Run: headless pygame with SDL's dummy video driver; simulated clock (each Clock.tick advances the game by its frame time, no real sleeping); random seed 0; keys injected as events and as key.get_pressed() state; mouse plan: one left click at the window centre at the start of phase 2, then a move to the lower-right quarter at the start of phase 3.
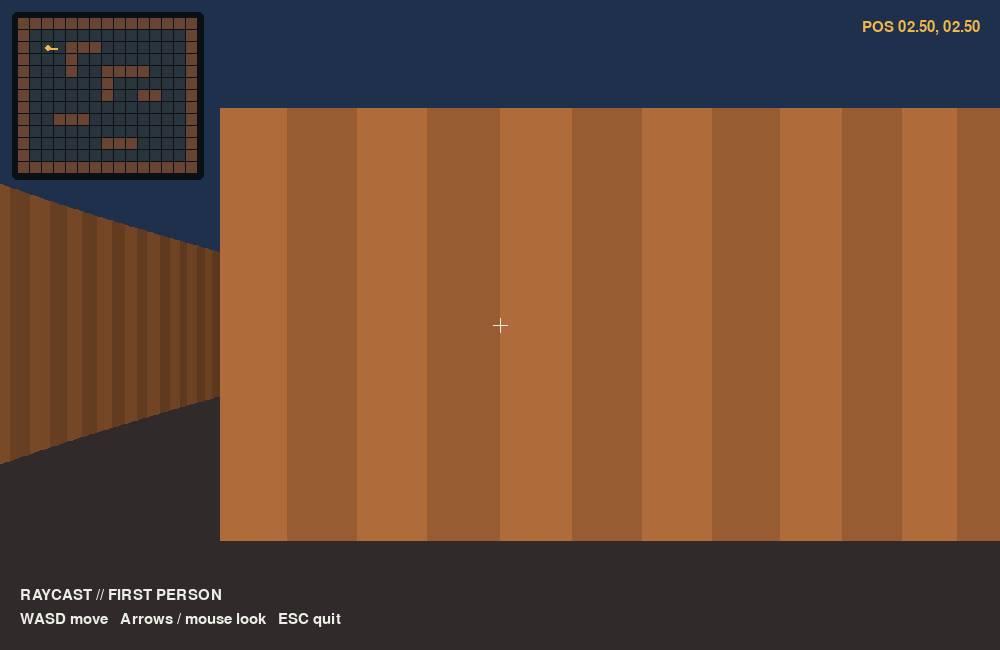
Frame 1 of 4 · flips 1–60 · no input
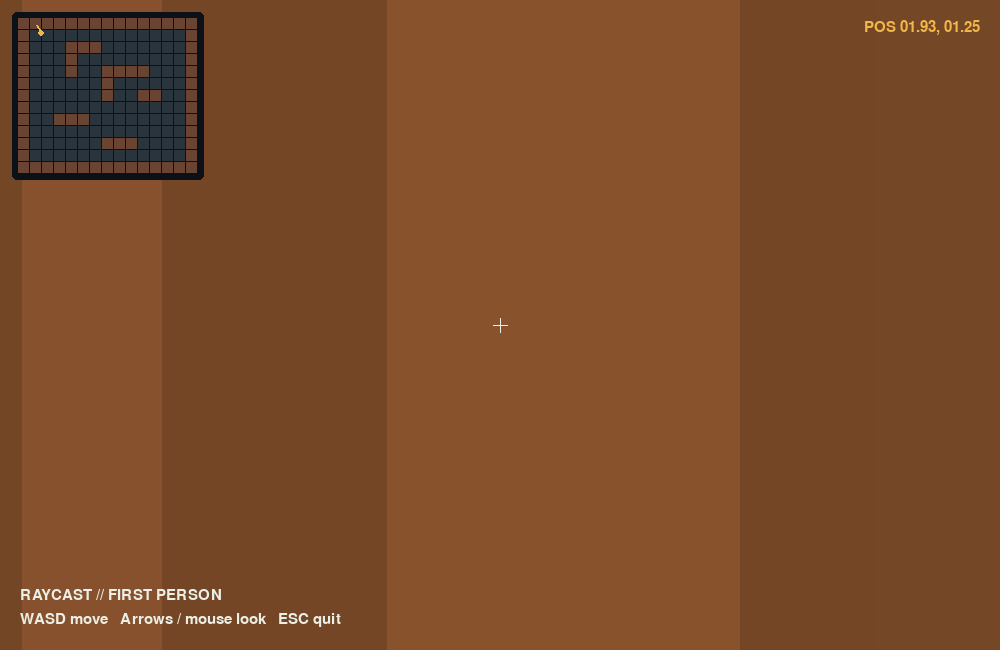
Frame 2 of 4 · flips 61–180 · clicked the window centre · tapped SPACE, RETURN · held RIGHT (→), D
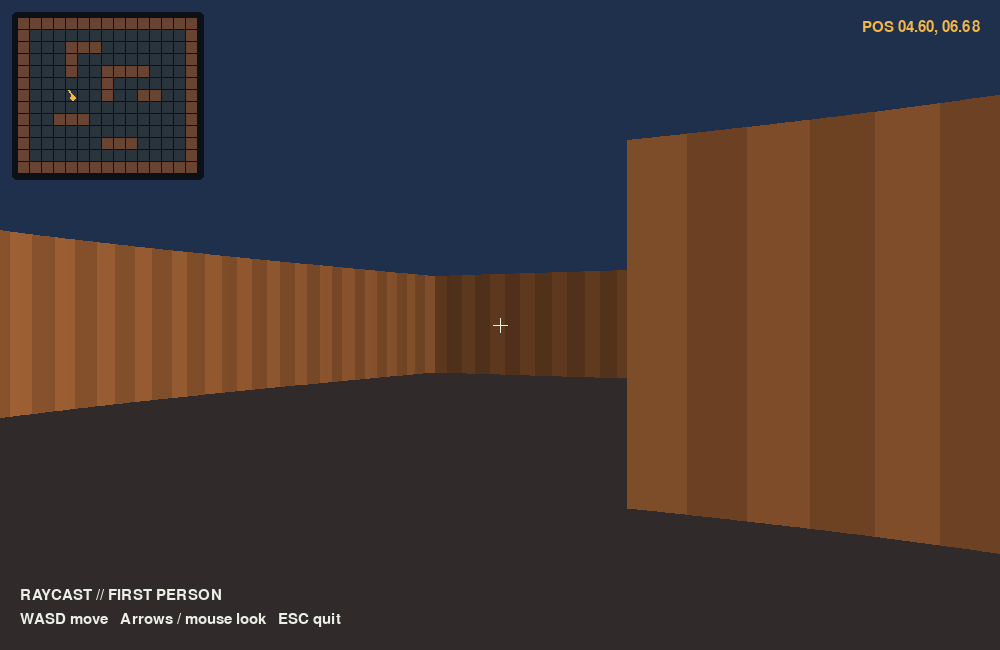
Frame 3 of 4 · flips 181–300 · moved the mouse to the lower-right quarter · held DOWN (↓), S
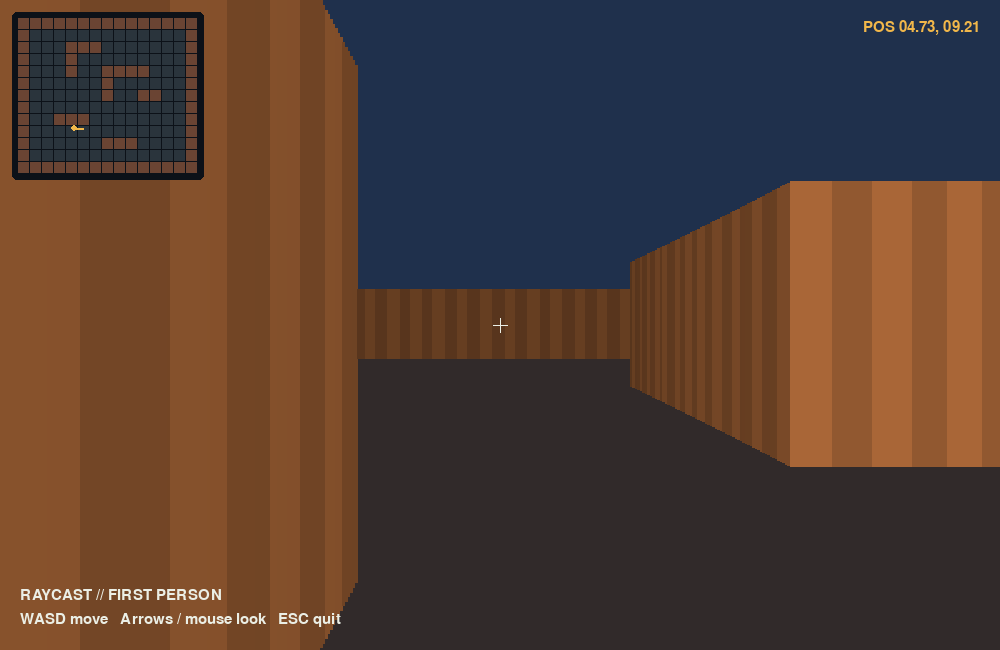
Frame 4 of 4 · flips 301–420 · held LEFT (←), A, UP (↑), W

The pygame program that drew these frames:

"""A small first-person 3D environment rendered with pygame ray casting."""

from __future__ import annotations

import argparse
import math
from typing import Optional

import pygame
from pygame.math import Vector2


SCREEN_WIDTH = 1_000
SCREEN_HEIGHT = 650
HALF_HEIGHT = SCREEN_HEIGHT // 2
FOV = math.radians(66)
NUM_RAYS = 400
MAX_DEPTH = 20.0
MOVE_SPEED = 3.2
ROTATE_SPEED = 2.2
MOUSE_SENSITIVITY = 0.0025

WORLD_MAP = (
    "111111111111111",
    "1.............1",
    "1...111.......1",
    "1...1.........1",
    "1...1..1111...1",
    "1......1......1",
    "1......1..11..1",
    "1.............1",
    "1..111........1",
    "1.............1",
    "1......111....1",
    "1.............1",
    "111111111111111",
)
MAP_WIDTH = len(WORLD_MAP[0])
MAP_HEIGHT = len(WORLD_MAP)

SKY = (31, 48, 76)
FLOOR = (49, 42, 42)
WHITE = (235, 239, 230)
ACCENT = (241, 183, 74)


class Player:
    """Player position, facing direction, and collision-aware movement."""

    def __init__(self) -> None:
        self.position = Vector2(2.5, 2.5)
        self.angle = 0.0
        self.radius = 0.18

    @property
    def direction(self) -> Vector2:
        return Vector2(math.cos(self.angle), math.sin(self.angle))

    def move(self, movement: Vector2, delta_time: float) -> None:
        offset = movement * delta_time
        self._try_move(Vector2(offset.x, 0))
        self._try_move(Vector2(0, offset.y))

    def _try_move(self, offset: Vector2) -> None:
        candidate = self.position + offset
        if not collides(candidate, self.radius):
            self.position = candidate


def is_wall(x: int, y: int) -> bool:
    return (
        x < 0
        or y < 0
        or x >= MAP_WIDTH
        or y >= MAP_HEIGHT
        or WORLD_MAP[y][x] == "1"
    )


def collides(position: Vector2, radius: float) -> bool:
    """Check the four corners of a circular player bounding box."""
    for corner_x in (position.x - radius, position.x + radius):
        for corner_y in (position.y - radius, position.y + radius):
            if is_wall(math.floor(corner_x), math.floor(corner_y)):
                return True
    return False


def cast_ray(origin: Vector2, ray_angle: float) -> tuple[float, int, float]:
    """Return perpendicular distance, wall side, and wall coordinate for a ray."""
    ray_direction = Vector2(math.cos(ray_angle), math.sin(ray_angle))
    map_x, map_y = int(origin.x), int(origin.y)
    delta_distance_x = (
        abs(1 / ray_direction.x) if ray_direction.x else float("inf")
    )
    delta_distance_y = (
        abs(1 / ray_direction.y) if ray_direction.y else float("inf")
    )

    if ray_direction.x < 0:
        step_x, side_distance_x = -1, (origin.x - map_x) * delta_distance_x
    else:
        step_x, side_distance_x = 1, (map_x + 1.0 - origin.x) * delta_distance_x
    if ray_direction.y < 0:
        step_y, side_distance_y = -1, (origin.y - map_y) * delta_distance_y
    else:
        step_y, side_distance_y = 1, (map_y + 1.0 - origin.y) * delta_distance_y

    side = 0
    for _ in range(int(MAX_DEPTH * 2)):
        if side_distance_x < side_distance_y:
            side_distance_x += delta_distance_x
            map_x += step_x
            side = 0
        else:
            side_distance_y += delta_distance_y
            map_y += step_y
            side = 1
        if is_wall(map_x, map_y):
            distance = (
                side_distance_x - delta_distance_x
                if side == 0
                else side_distance_y - delta_distance_y
            )
            hit_coordinate = (
                origin.y + distance * ray_direction.y
                if side == 0
                else origin.x + distance * ray_direction.x
            )
            return max(distance, 0.001), side, hit_coordinate % 1
    return MAX_DEPTH, side, 0.0


def wall_color(distance: float, side: int, texture_coordinate: float) -> tuple[int, int, int]:
    """Create simple brick-like shading without external texture files."""
    brightness = max(0.25, 1.0 - distance / MAX_DEPTH)
    if side == 1:
        brightness *= 0.72
    if int(texture_coordinate * 8) % 2:
        brightness *= 0.86
    base = (191, 116, 63)
    return tuple(int(channel * brightness) for channel in base)


def render_world(surface: pygame.Surface, player: Player) -> None:
    surface.fill(SKY, (0, 0, SCREEN_WIDTH, HALF_HEIGHT))
    surface.fill(FLOOR, (0, HALF_HEIGHT, SCREEN_WIDTH, HALF_HEIGHT))

    ray_width = SCREEN_WIDTH / NUM_RAYS
    for ray_index in range(NUM_RAYS):
        screen_x = (ray_index + 0.5) * ray_width
        ray_angle = player.angle - FOV / 2 + FOV * screen_x / SCREEN_WIDTH
        distance, side, texture_coordinate = cast_ray(player.position, ray_angle)
        corrected_distance = distance * math.cos(ray_angle - player.angle)
        wall_height = min(SCREEN_HEIGHT * 2, SCREEN_HEIGHT / corrected_distance)
        top = int(HALF_HEIGHT - wall_height / 2)
        color = wall_color(corrected_distance, side, texture_coordinate)
        pygame.draw.rect(
            surface,
            color,
            (int(ray_index * ray_width), top, math.ceil(ray_width), int(wall_height)),
        )


def render_minimap(surface: pygame.Surface, player: Player) -> None:
    scale = 12
    origin = Vector2(18, 18)
    panel = pygame.Rect(
        int(origin.x - 6),
        int(origin.y - 6),
        MAP_WIDTH * scale + 12,
        MAP_HEIGHT * scale + 12,
    )
    pygame.draw.rect(surface, (12, 17, 24), panel, border_radius=5)
    for y, row in enumerate(WORLD_MAP):
        for x, tile in enumerate(row):
            color = (106, 68, 51) if tile == "1" else (42, 52, 60)
            pygame.draw.rect(
                surface, color, (int(origin.x + x * scale), int(origin.y + y * scale), scale - 1, scale - 1)
            )
    player_point = origin + player.position * scale
    pygame.draw.circle(surface, ACCENT, player_point, 3)
    direction = player.direction * 9
    pygame.draw.line(surface, ACCENT, player_point, player_point + direction, 2)


def draw_hud(surface: pygame.Surface, font: pygame.font.Font, player: Player) -> None:
    title = font.render("RAYCAST // FIRST PERSON", True, WHITE)
    controls = font.render("WASD move   Arrows / mouse look   ESC quit", True, WHITE)
    position = font.render(
        f"POS {player.position.x:05.2f}, {player.position.y:05.2f}",
        True,
        ACCENT,
    )
    surface.blit(title, (20, SCREEN_HEIGHT - 62))
    surface.blit(controls, (20, SCREEN_HEIGHT - 38))
    surface.blit(position, (SCREEN_WIDTH - position.get_width() - 20, 20))
    pygame.draw.line(surface, WHITE, (SCREEN_WIDTH // 2 - 7, HALF_HEIGHT), (SCREEN_WIDTH // 2 + 7, HALF_HEIGHT), 1)
    pygame.draw.line(surface, WHITE, (SCREEN_WIDTH // 2, HALF_HEIGHT - 7), (SCREEN_WIDTH // 2, HALF_HEIGHT + 7), 1)


def handle_input(player: Player, delta_time: float) -> bool:
    """Process events and apply keyboard/mouse first-person controls."""
    for event in pygame.event.get():
        if event.type == pygame.QUIT:
            return False
        if event.type == pygame.KEYDOWN and event.key == pygame.K_ESCAPE:
            return False
        if event.type == pygame.MOUSEMOTION and pygame.mouse.get_focused():
            player.angle = (player.angle + event.rel[0] * MOUSE_SENSITIVITY) % math.tau

    keys = pygame.key.get_pressed()
    forward = float(keys[pygame.K_w]) - float(keys[pygame.K_s])
    strafe = float(keys[pygame.K_d]) - float(keys[pygame.K_a])
    movement = player.direction * forward
    movement += Vector2(-player.direction.y, player.direction.x) * strafe
    if movement.length_squared() > 1:
        movement.scale_to_length(1)
    player.move(movement * MOVE_SPEED, delta_time)

    rotation = float(keys[pygame.K_RIGHT]) - float(keys[pygame.K_LEFT])
    player.angle = (player.angle + rotation * ROTATE_SPEED * delta_time) % math.tau
    return True


def run(max_frames: Optional[int] = None) -> None:
    pygame.init()
    pygame.display.set_caption("RayCast - 3D Environment")
    screen = pygame.display.set_mode((SCREEN_WIDTH, SCREEN_HEIGHT))
    clock = pygame.time.Clock()
    font = pygame.font.Font(None, 22)
    player = Player()
    pygame.mouse.set_visible(False)
    pygame.event.set_grab(True)

    running = True
    frame_count = 0
    while running and (max_frames is None or frame_count < max_frames):
        delta_time = min(clock.tick(60) / 1_000, 0.1)
        running = handle_input(player, delta_time)
        render_world(screen, player)
        render_minimap(screen, player)
        draw_hud(screen, font, player)
        pygame.display.flip()
        frame_count += 1
    pygame.event.set_grab(False)
    pygame.quit()


def parse_args() -> argparse.Namespace:
    parser = argparse.ArgumentParser(description=__doc__)
    parser.add_argument("--frames", type=int, help="exit after this many frames (useful for smoke tests)")
    return parser.parse_args()


if __name__ == "__main__":
    run(parse_args().frames)
